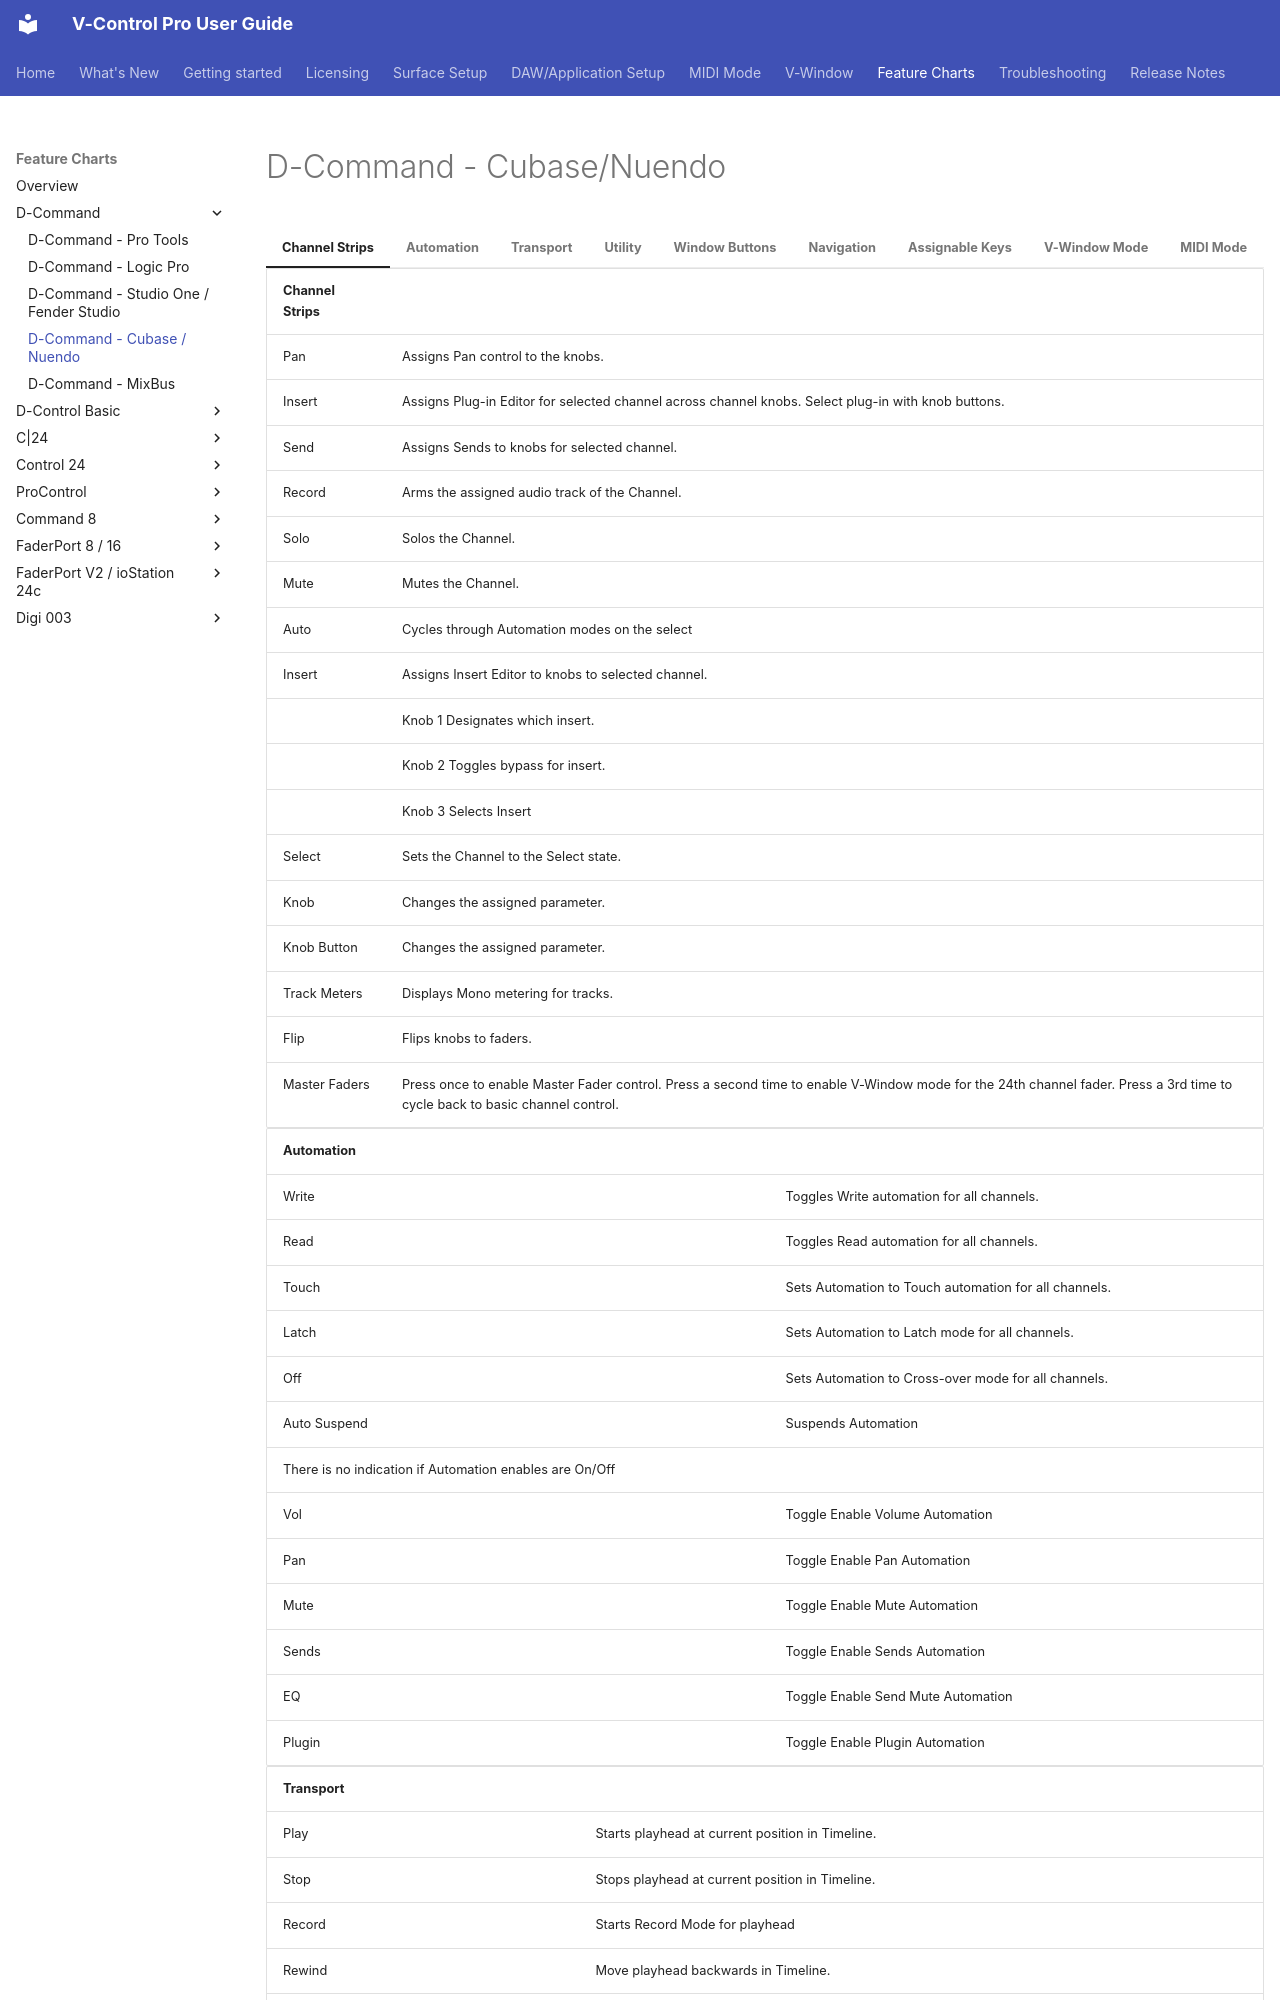

repository: neyrinckaudio/docs-vcpro · page: feature-chart/dcommand-steinberg/index.html · generator: mkdocs

# D-Command - Cubase/Nuendo

=== "Channel Strips"

    | Channel Strips |  |
    |---|---|
    | Pan | Assigns Pan control to the knobs. |
    | Insert | Assigns Plug-in Editor for selected channel across channel knobs. Select plug-in with knob buttons. |
    | Send | Assigns Sends to knobs for selected channel. |
    | Record | Arms the assigned audio track of the Channel. |
    | Solo | Solos the Channel. |
    | Mute | Mutes the Channel. |
    | Auto | Cycles through Automation modes on the select |
    | Insert | Assigns Insert Editor to knobs to selected channel. |
    |  | Knob 1 Designates which insert. |
    |  | Knob 2 Toggles bypass for insert. |
    |  | Knob 3 Selects Insert |
    | Select | Sets the Channel to the Select state. |
    | Knob | Changes the assigned parameter. |
    | Knob Button | Changes the assigned parameter. |
    | Track Meters | Displays Mono metering for tracks. |
    | Flip | Flips knobs to faders. |
    | Master Faders | Press once to enable Master Fader control. Press a second time to enable V-Window mode for the 24th channel fader. Press a 3rd time to cycle back to basic channel control. |

=== "Automation"

    | Automation |  |
    |---|---|
    | Write | Toggles Write automation for all channels. |
    | Read | Toggles Read automation for all channels. |
    | Touch | Sets Automation to Touch automation for all channels. |
    | Latch | Sets Automation to Latch mode for all channels. |
    | Off | Sets Automation to Cross-over mode for all channels. |
    | Auto Suspend | Suspends Automation |
    | There is no indication if Automation enables are On/Off |  |
    | Vol | Toggle Enable Volume Automation |
    | Pan | Toggle Enable Pan Automation |
    | Mute | Toggle Enable Mute Automation |
    | Sends | Toggle Enable Sends Automation |
    | EQ | Toggle Enable Send Mute Automation |
    | Plugin | Toggle Enable Plugin Automation |

=== "Transport"

    | Transport |  |
    |---|---|
    | Play | Starts playhead at current position in Timeline. |
    | Stop | Stops playhead at current position in Timeline. |
    | Record | Starts Record Mode for playhead |
    | Rewind | Move playhead backwards in Timeline. |
    | Fast Forward | Moves playhead forward in Timeline. |
    | RTZ | Returns playhead to beginning of Timeline. |
    | GTE | Sends playhead to end of Timeline. |
    | Pre Roll | Enables Pre Roll |
    | Post Roll | Enables Post Roll |
    | Mark In | Go To Left Locator |
    | Mark Out | Go To Right Locator |
    | Loop Play/Loop Rec | Toggles Loop mode for loop selection in Timeline. |
    | Quick Punch | Toggles Punch mode for selection in Timeline. |
    | Counter | Displays Counter for current session. |

=== "Utility"
